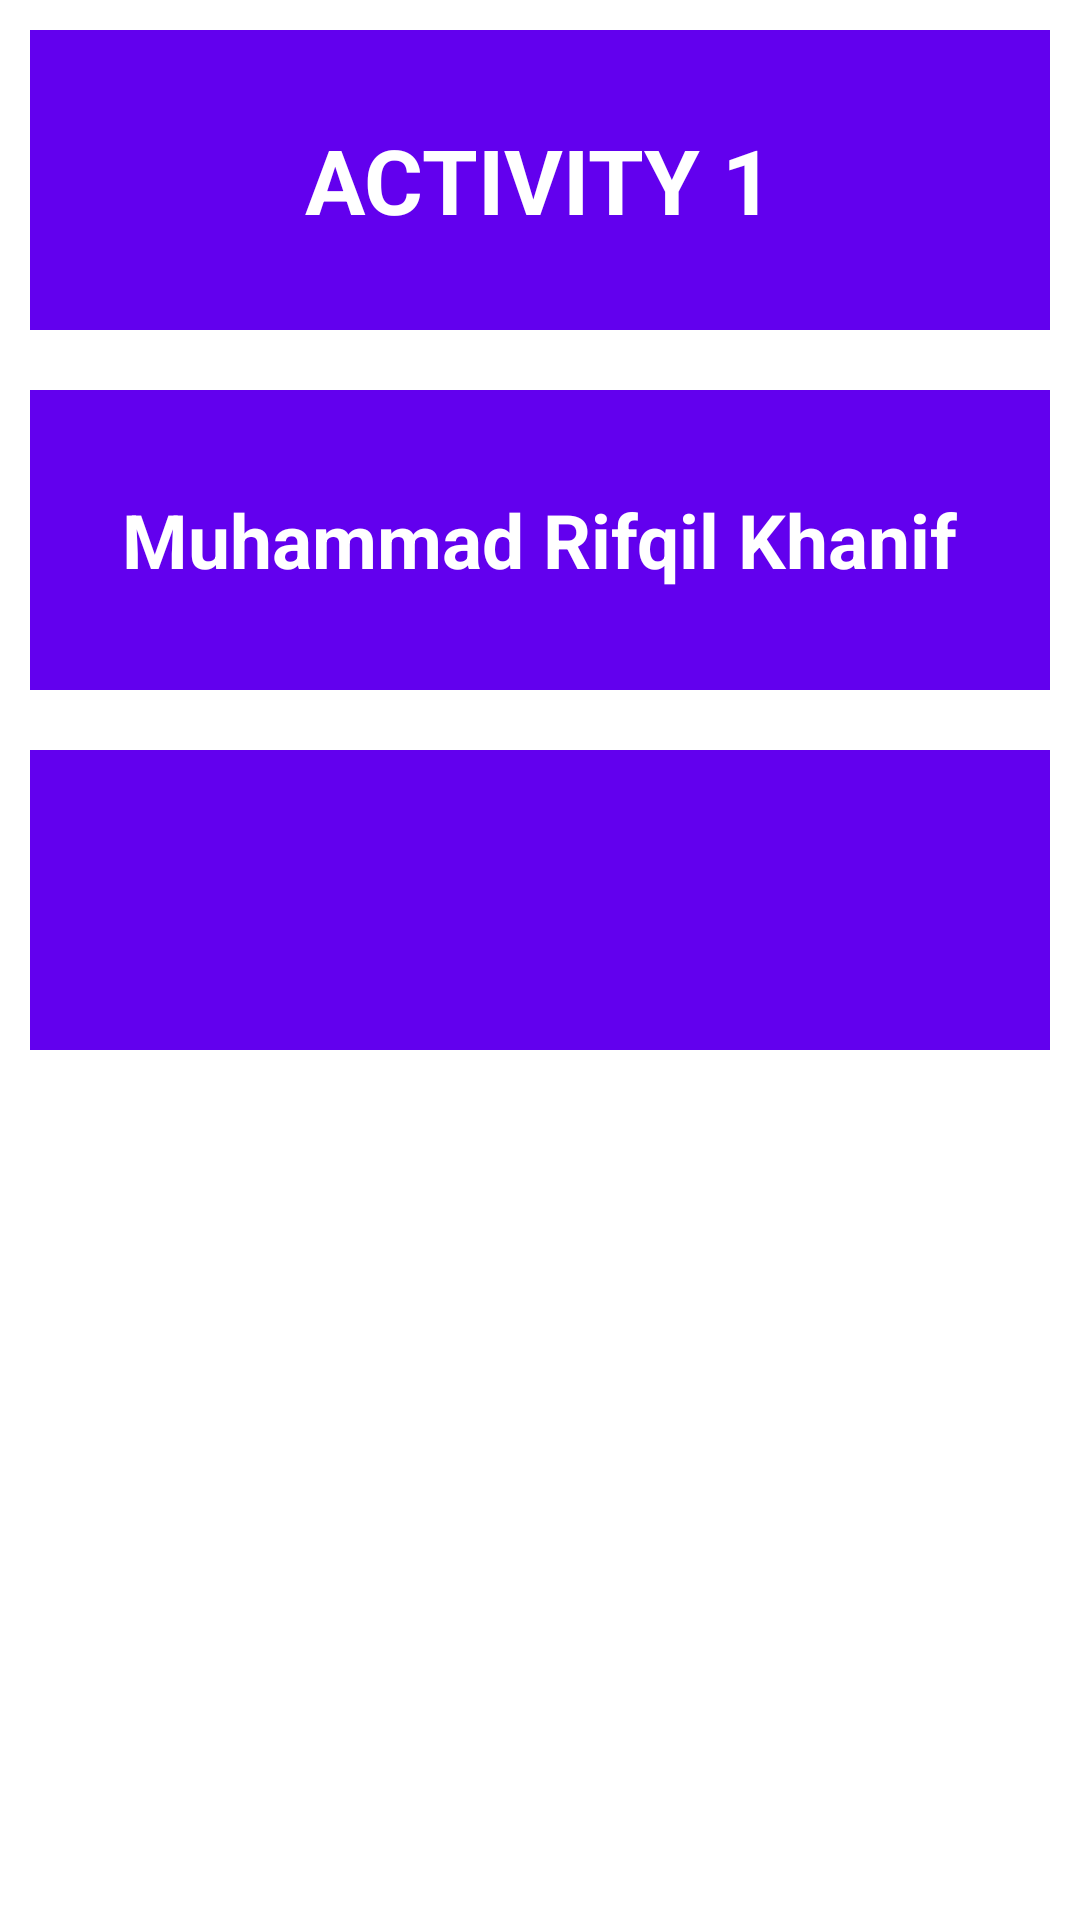

Here is an Android app screen rendered from its layout file. Give the layout XML and the strings, colors and styles it references.
<!-- AndroidManifest.xml: application theme Theme.Jobsheet11 -->
<!-- res/layout/activity_main.xml -->
<?xml version="1.0" encoding="utf-8"?>
<LinearLayout xmlns:android="http://schemas.android.com/apk/res/android"
    xmlns:app="http://schemas.android.com/apk/res-auto"
    xmlns:tools="http://schemas.android.com/tools"
    android:layout_width="match_parent"
    android:layout_height="match_parent"
    tools:context=".MainActivity"
    android:orientation="vertical">

    <FrameLayout
        android:layout_width="match_parent"
        android:layout_height="wrap_content"
        android:orientation="vertical">

        <ImageView
            android:layout_width="match_parent"
            android:layout_height="wrap_content"
            android:background="@color/purple_500"
            android:paddingBottom="100sp"
            android:layout_margin="10sp"/>
        <TextView
            android:layout_width="wrap_content"
            android:layout_height="wrap_content"
            android:text="ACTIVITY 1"
            android:textSize="30dp"
            android:textStyle="bold"
            android:layout_gravity="center"
            android:textColor="#fff"/>
    </FrameLayout>

    <FrameLayout
        android:layout_width="match_parent"
        android:layout_height="wrap_content"
        android:orientation="vertical">

        <ImageView
            android:layout_width="match_parent"
            android:layout_height="wrap_content"
            android:background="@color/purple_500"
            android:paddingBottom="100sp"
            android:layout_margin="10sp"/>
        <TextView
            android:layout_width="wrap_content"
            android:layout_height="wrap_content"
            android:text="Muhammad Rifqil Khanif"
            android:textSize="25dp"
            android:textStyle="bold"
            android:layout_gravity="center"
            android:textColor="#fff"/>
    </FrameLayout>

    <FrameLayout
        android:layout_width="match_parent"
        android:layout_height="wrap_content"
        android:orientation="vertical">

        <ImageView
            android:layout_width="match_parent"
            android:layout_height="wrap_content"
            android:background="@color/purple_500"
            android:paddingBottom="100sp"
            android:layout_margin="10sp"/>

    </FrameLayout>




</LinearLayout>
<!-- resources referenced by this layout -->
<resources>
  <style name="Theme.Jobsheet11" parent="Theme.MaterialComponents.DayNight.DarkActionBar">
          
          <item name="colorPrimary">@color/purple_500</item>
          <item name="colorPrimaryVariant">@color/purple_700</item>
          <item name="colorOnPrimary">@color/white</item>
          
          <item name="colorSecondary">@color/teal_200</item>
          <item name="colorSecondaryVariant">@color/teal_700</item>
          <item name="colorOnSecondary">@color/black</item>
          
          <item name="android:statusBarColor" tools:targetApi="l">?attr/colorPrimaryVariant</item>
          
      </style>
  <!-- not gathered from this repository: default colours our renderer supplied (Android Studio template values) -->
  <color name="purple_500">#FF6200EE</color>
  <color name="purple_700">#FF3700B3</color>
  <color name="teal_200">#FF03DAC5</color>
  <color name="teal_700">#FF018786</color>
  <color name="black">#FF000000</color>
  <color name="white">#FFFFFFFF</color>
</resources>
